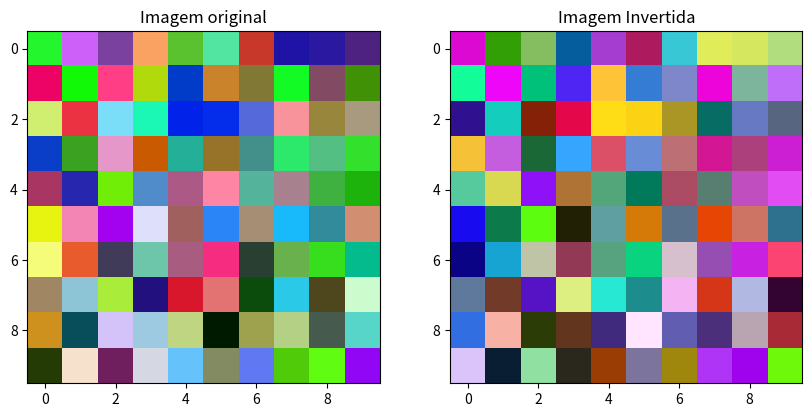

Write Python code to recreate this figure.
import numpy as np
from numpy import random
import matplotlib.pyplot as plt

matriz = random.randint(256,size=(300)).reshape(10,10,3).astype(np.uint8)
matriz_inversa = [255,255,255] - matriz
fig, axes = plt.subplots(nrows=1, ncols=2, figsize=(10, 5))
axes[0].imshow(matriz)
axes[0].set_title('Imagem original')
axes[1].imshow(matriz_inversa)
axes[1].set_title('Imagem Invertida')
plt.show()
